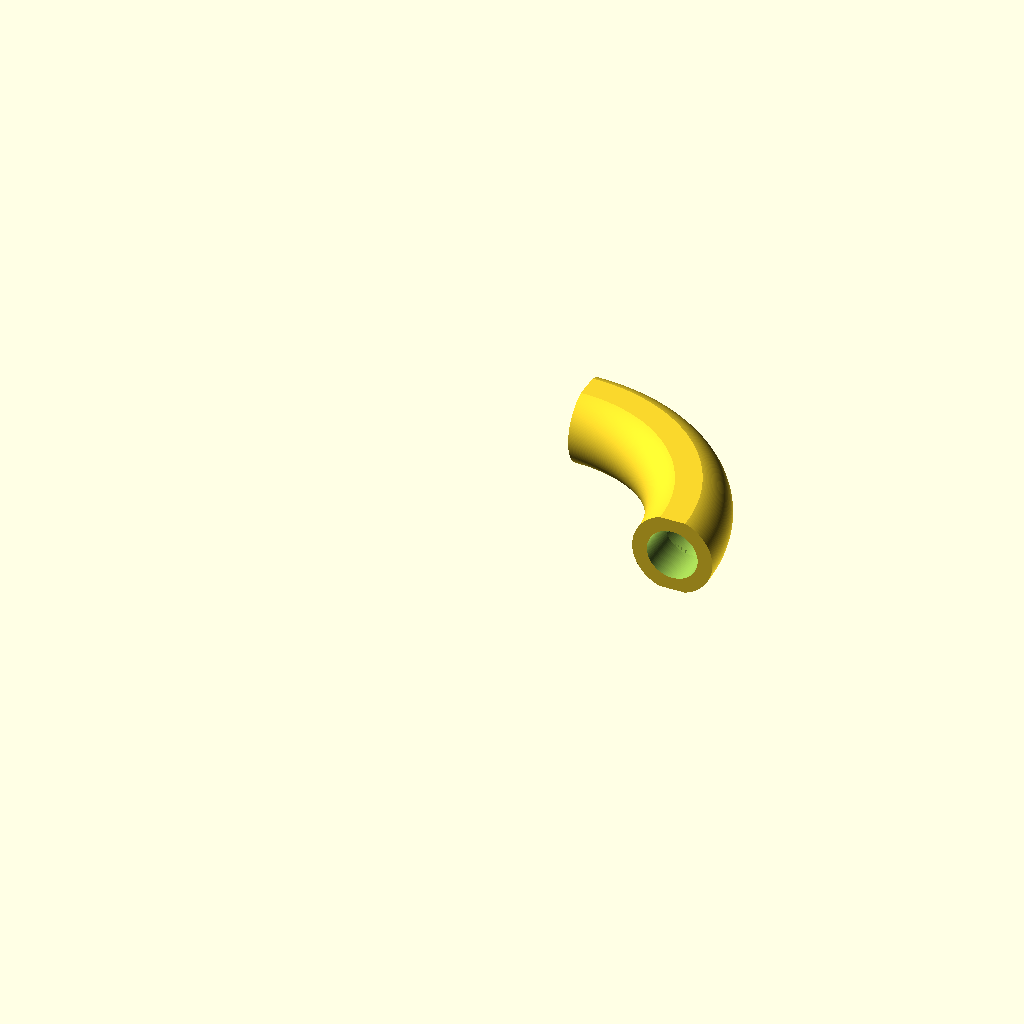
Cell 1: rendered with the file's own defaults.
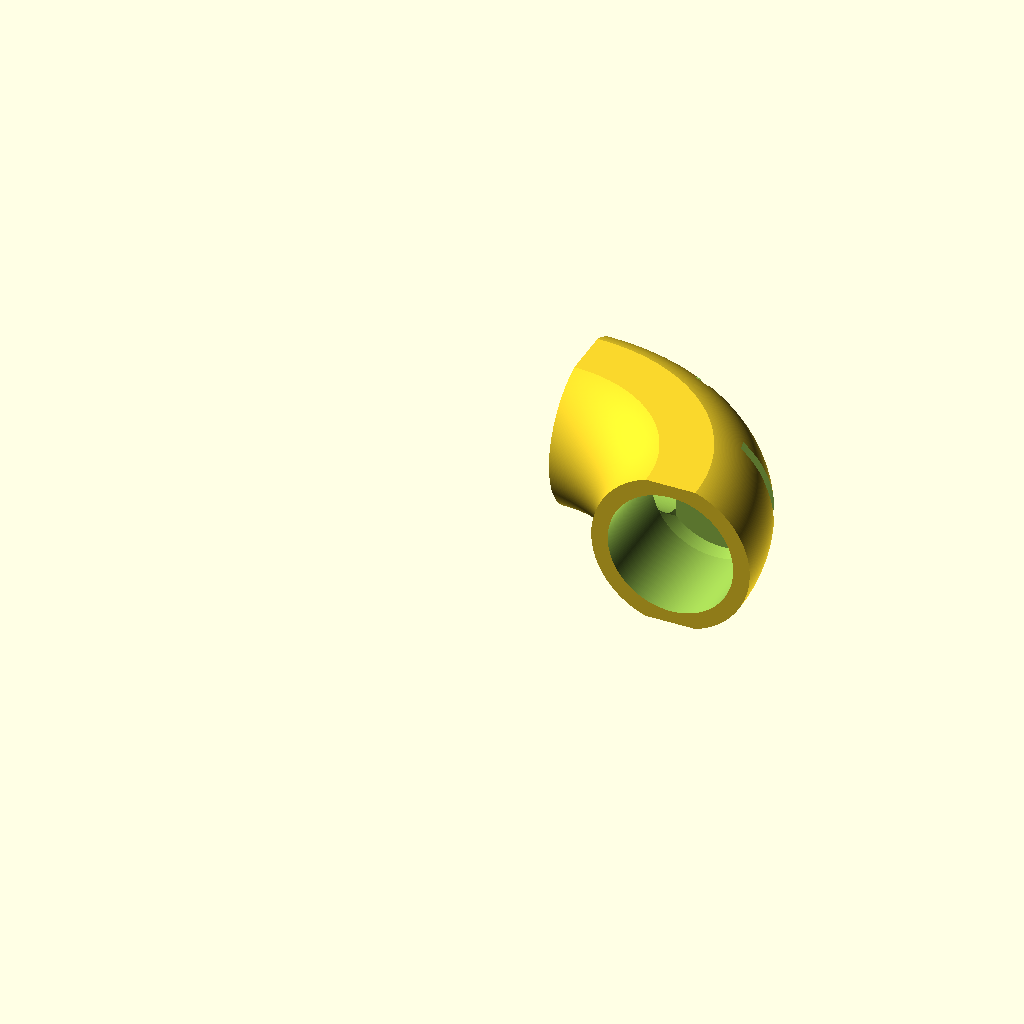
Cell 2: the same model with cyl_d = 24.
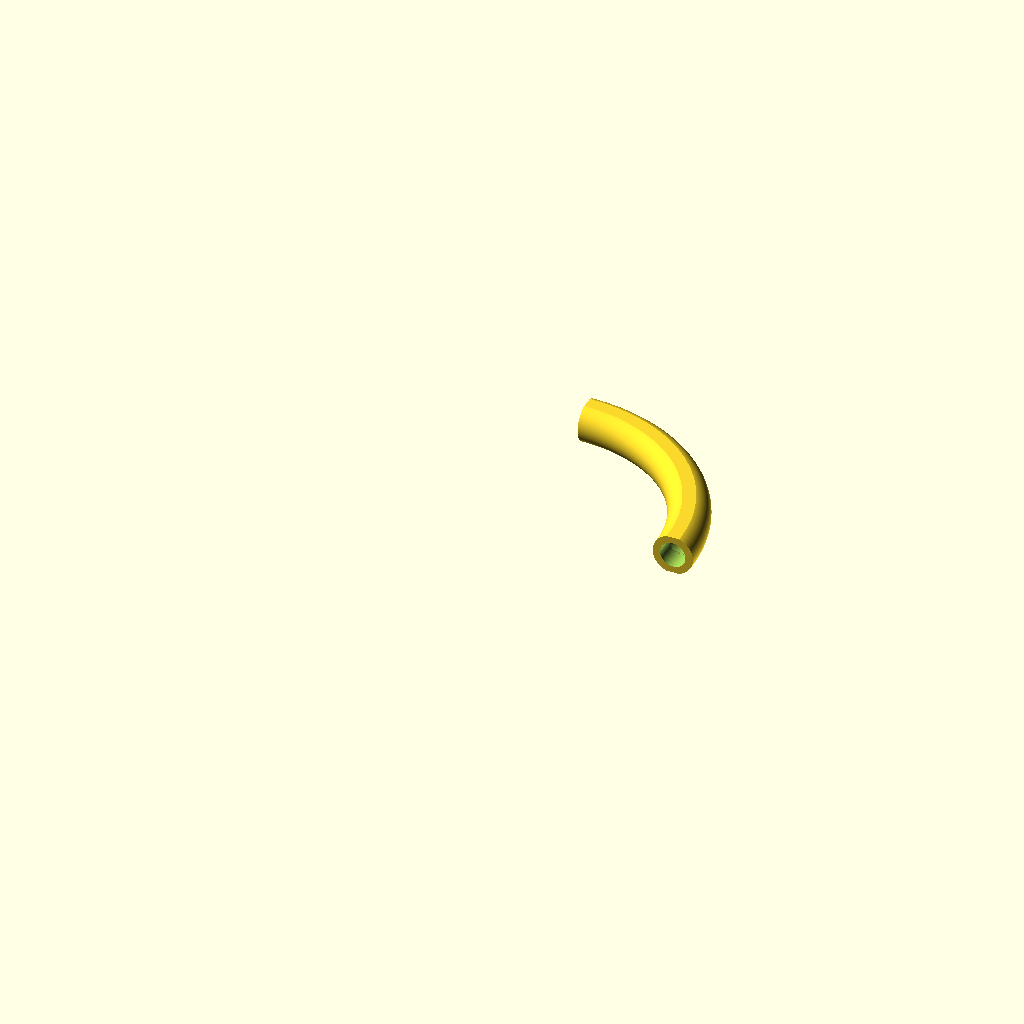
Cell 3: cyl_R = 48 (everything else at default).
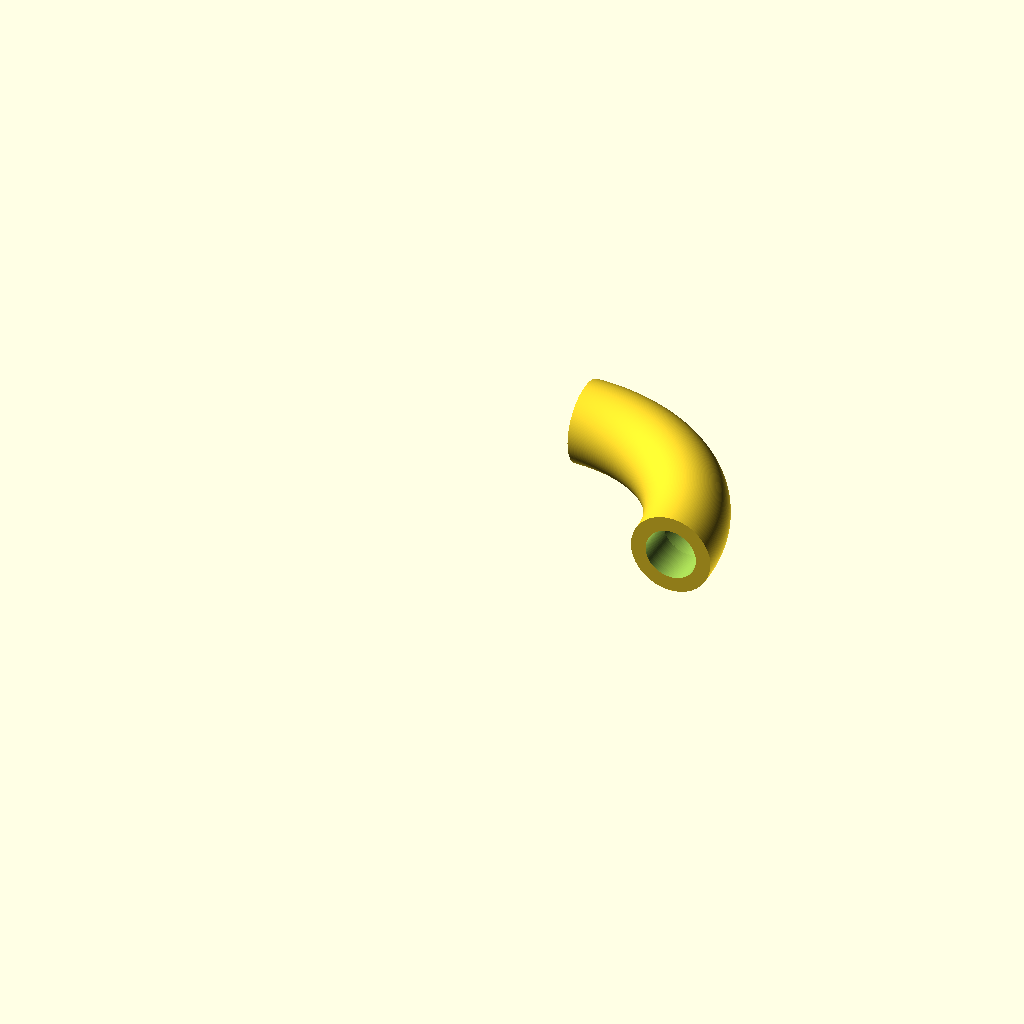
Cell 4: the same model with shave_frac = 1.9.
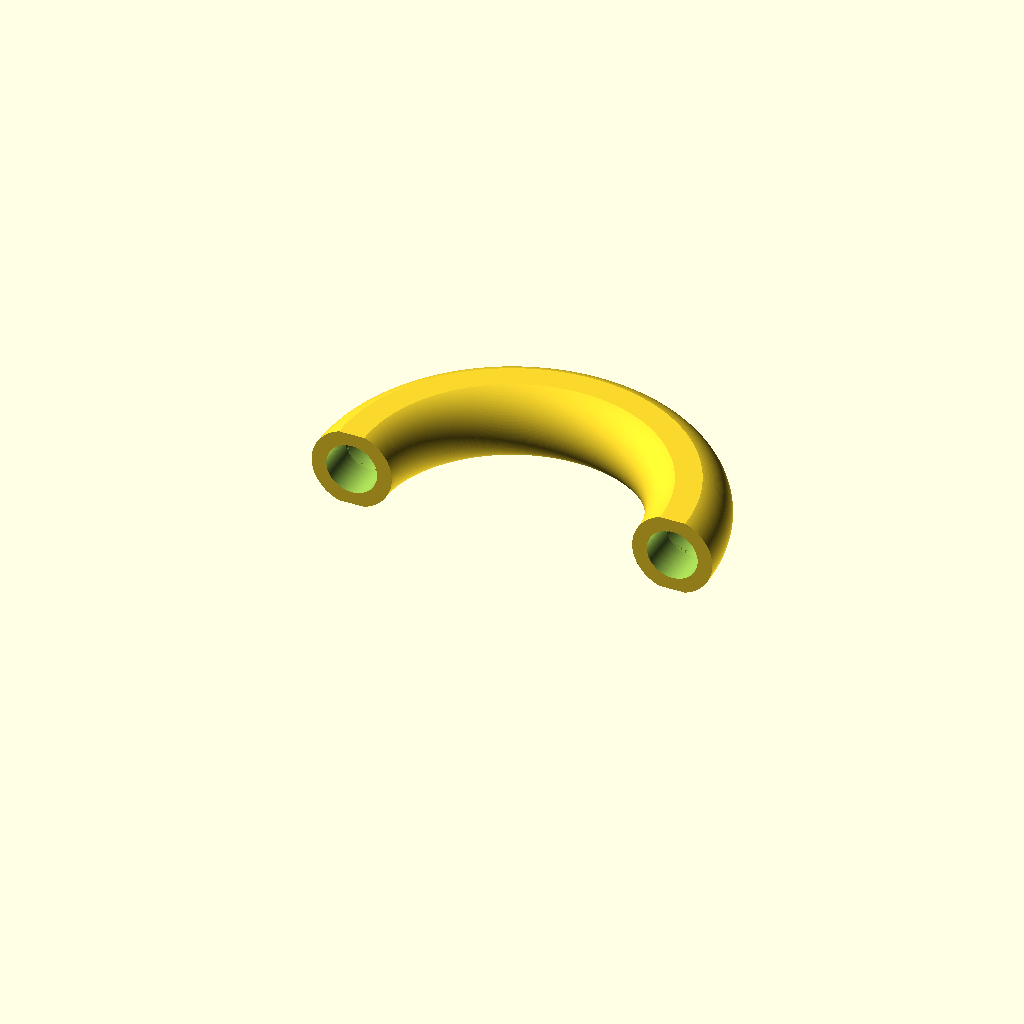
Cell 5: the same model with seg_arc = 180.
The same orthographic view direction (rotation 55°, 0°, 25°; colour scheme Cornfield) for every cell, with the view re-fitted per cell, so scale and position can differ between cells.
OpenSCAD source file tangle_fidget/fidget.scad:
$fa=1;
$fs=0.2;

cyl_d = 12;
cyl_R = 24;
shave_frac = 0.95;
seg_arc = 90;
// seg_arc = 60;

//// to print
// pin_inner_full();
segment(0.2);
/////////////

max_pin_d = cyl_d * 0.95 - (1.4) * 2;

module segment(delta=0.3){
    intersection(){
        difference(){
            // curved segment
            rotate_extrude(angle=seg_arc){
                translate([cyl_R, 0, 0])
                circle(d=cyl_d);
            }
            // cut outs
            translate([cyl_R, -0.05, 0])
            rotate([-90,0,0])
            pin_outer(delta);
            
            rotate([0,0,seg_arc])
            translate([cyl_R, 0.05, 0])
            rotate([-90,0,180])
            pin_outer(delta);
        }
        // shave sides
        cube([4*cyl_R, 4*cyl_R, cyl_d * shave_frac], center=true);
    }
}
// segment(0.3);

// pin parameters
pin_tot_h = cyl_d * 0.7;
pin_ext = 0.6;
pin_inner_d = max_pin_d - pin_ext*2;

module pin_inner(){
    intersection(){
        difference(){
            pin_outer();
            // central slot
            hull(){
                translate([0,0,pin_tot_h*0.4])
                rotate([90,0,0])
                cylinder(h=2*pin_inner_d, d=pin_ext*4, center=true);
                
                translate([0,0,pin_tot_h])
                rotate([90,0,0])
                cylinder(h=2*pin_inner_d, d=pin_ext*2, center=true);
            }

            // circular cut out
            rotate_extrude(angle=360) {
                hull(){
                    translate([pin_inner_d/2 - pin_ext, pin_tot_h - 4*pin_ext, 0])
                    circle(d=2*pin_ext+0.1);

                    translate([pin_inner_d/2 - 1.5*pin_ext, pin_tot_h - 1.5*pin_ext, 0])
                    circle(d=pin_ext-0.1);
                }
            }
        }
    
        cube([2*max_pin_d, pin_inner_d*0.9, 3*pin_tot_h], center=true);
    }
}
// pin_inner();

module pin_inner_full(){
    rotate([90,0,0]){
        pin_inner();
        mirror([0,0,1])
        pin_inner();
    }
}
// pin_inner_full();

module pin_outer(dd=0.0){
    tot_h = dd + pin_tot_h;
    inner_d = dd + pin_inner_d;
    
    rotate([180,0,0])
    translate([0,0,-tot_h]){
        cylinder(h=tot_h, d=inner_d);
        cylinder(h=dd + pin_ext*3, d1=inner_d, d2=dd+max_pin_d);
        translate([0,0,dd + pin_ext*3])
        cylinder(h=pin_ext, d2=inner_d, d1=dd+max_pin_d);
    }
}

// pin_outer(0.3);
Parameter table extracted from the source (name, type, default, range or options):
cyl_d: number, default 12
cyl_R: number, default 24
shave_frac: number, default 0.95
seg_arc: number, default 90
